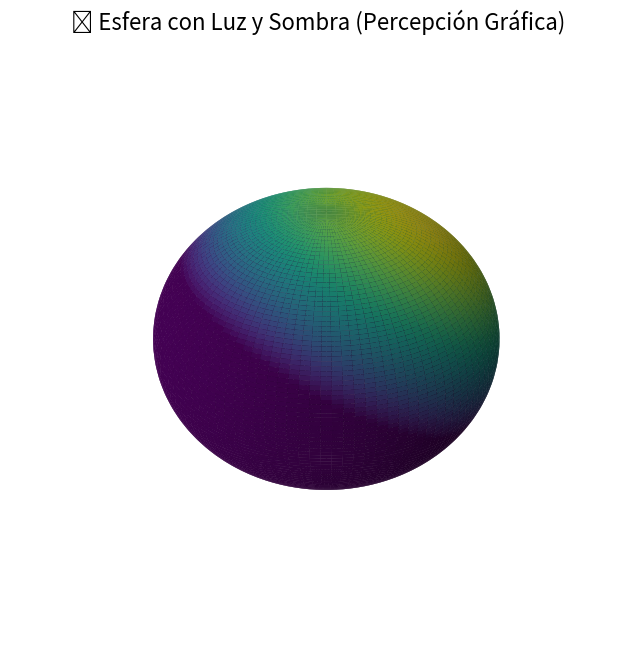

Generate this figure with matplotlib:
# 📚 Importamos librerías esenciales para este gráfico computacional

import numpy as np  # NumPy nos permite manejar cálculos matemáticos con arreglos de datos (arrays), ideal para operaciones vectoriales
import matplotlib.pyplot as plt  # Matplotlib es una librería para graficar, aquí usamos su módulo pyplot para gráficos
from mpl_toolkits.mplot3d import Axes3D  # Esta herramienta dentro de matplotlib nos permite crear gráficos en 3D

# ----------------------------------------------------
# 🌐 Creamos los datos matemáticos que representan una esfera en 3D

# Creamos un rango de valores para el ángulo "theta" (ángulo vertical)
# Este va desde 0 hasta π (180 grados), cubriendo del polo sur al polo norte de la esfera
theta = np.linspace(0, np.pi, 100)  # Creamos 100 divisiones para mayor resolución

# Creamos un rango de valores para el ángulo "phi" (ángulo horizontal)
# Este va desde 0 hasta 2π (360 grados), girando completamente alrededor de la esfera
phi = np.linspace(0, 2 * np.pi, 100)  # También 100 divisiones para que quede bien suave

# np.meshgrid toma esos valores de theta y phi y genera una cuadrícula (malla) de coordenadas
# Esto es necesario para poder calcular cada punto (x, y, z) de la superficie de la esfera
theta, phi = np.meshgrid(theta, phi)  # Ahora tenemos una matriz 2D de ángulos

# Aquí usamos las fórmulas matemáticas para convertir coordenadas esféricas a cartesianas:
# x = sin(theta) * cos(phi)
# y = sin(theta) * sin(phi)
# z = cos(theta)
# Estas fórmulas colocan cada punto en su posición 3D correcta sobre la esfera
x = np.sin(theta) * np.cos(phi)  # Coordenadas X de cada punto de la esfera
y = np.sin(theta) * np.sin(phi)  # Coordenadas Y de cada punto
z = np.cos(theta)               # Coordenadas Z (altura)

# ----------------------------------------------------
# 💡 Simulamos la iluminación sobre la esfera para que se perciba volumen y profundidad

# Definimos la dirección de la luz como un vector 3D
# En este caso, la luz viene de la esquina superior derecha (0.5, 0.5, 1)
light_dir = np.array([0.5, 0.5, 1])

# Normalizamos el vector de luz para que tenga longitud 1 (esto es importante en matemáticas vectoriales)
# Así evitamos que la intensidad sea afectada por el tamaño del vector
light_dir = light_dir / np.linalg.norm(light_dir)  # np.linalg.norm calcula la magnitud del vector

# Ahora queremos calcular cuánta luz recibe cada punto de la esfera
# Para eso, usamos el "producto punto" entre la normal del punto (x, y, z) y la dirección de la luz
# Este producto punto nos da un valor: 
# - Alto si el punto está mirando hacia la luz (brillante)
# - Bajo o cero si el punto está en sombra

# Primero, apilamos los valores x, y, z en un array que represente las normales (vectores que apuntan hacia afuera)
# axis=-1 significa que ponemos x, y, z en la última dimensión para que cada punto tenga sus 3 coordenadas
normals = np.stack((x, y, z), axis=-1)  # Ahora tenemos un array donde cada punto tiene su vector normal

# Hacemos el producto punto entre cada normal y la dirección de la luz
# Esto nos da la "intensidad" de luz para cada punto (escalar entre 0 y 1)
intensity = np.dot(normals, light_dir)  # np.dot hace el cálculo en todos los puntos de la esfera

# Aseguramos que las intensidades no sean negativas
# Si un punto está totalmente en sombra (producto punto negativo), lo ponemos a 0
intensity = np.clip(intensity, 0, 1)  # np.clip limita los valores entre 0 y 1

# ----------------------------------------------------
# 🎨 Finalmente, graficamos la esfera con sus colores simulando luz y sombra

# Creamos una figura para el gráfico 3D
# figsize define el tamaño en pulgadas (ancho x alto)
fig = plt.figure(figsize=(8, 8))

# Agregamos un sistema de ejes 3D a la figura
# 111 significa 1 fila, 1 columna, posición 1 (es decir, un solo gráfico)
ax = fig.add_subplot(111, projection='3d')  # proyección en 3D

# Usamos ax.plot_surface para graficar la superficie de la esfera
# Pasamos las coordenadas x, y, z para que dibuje cada punto en el espacio 3D
# facecolors define el color de cada punto basado en su intensidad de luz
# cmap='viridis' es un mapa de color bonito que va de azul oscuro a verde y amarillo
ax.plot_surface(
    x, y, z, 
    facecolors=plt.cm.viridis(intensity),  # Mapeamos la intensidad de luz al color
    rstride=1, cstride=1,  # Pasos entre filas y columnas (más bajo = más suave)
    antialiased=True,  # Suaviza los bordes para que se vea mejor
    linewidth=0  # No dibuja líneas negras entre cada punto, solo color
)

# Quitamos los ejes para que el gráfico se vea limpio (sin números ni líneas)
ax.set_axis_off()

# Agregamos un título arriba del gráfico
plt.title('🪐 Esfera con Luz y Sombra (Percepción Gráfica)', fontsize=16)

# Mostramos el gráfico en pantalla
plt.show()
